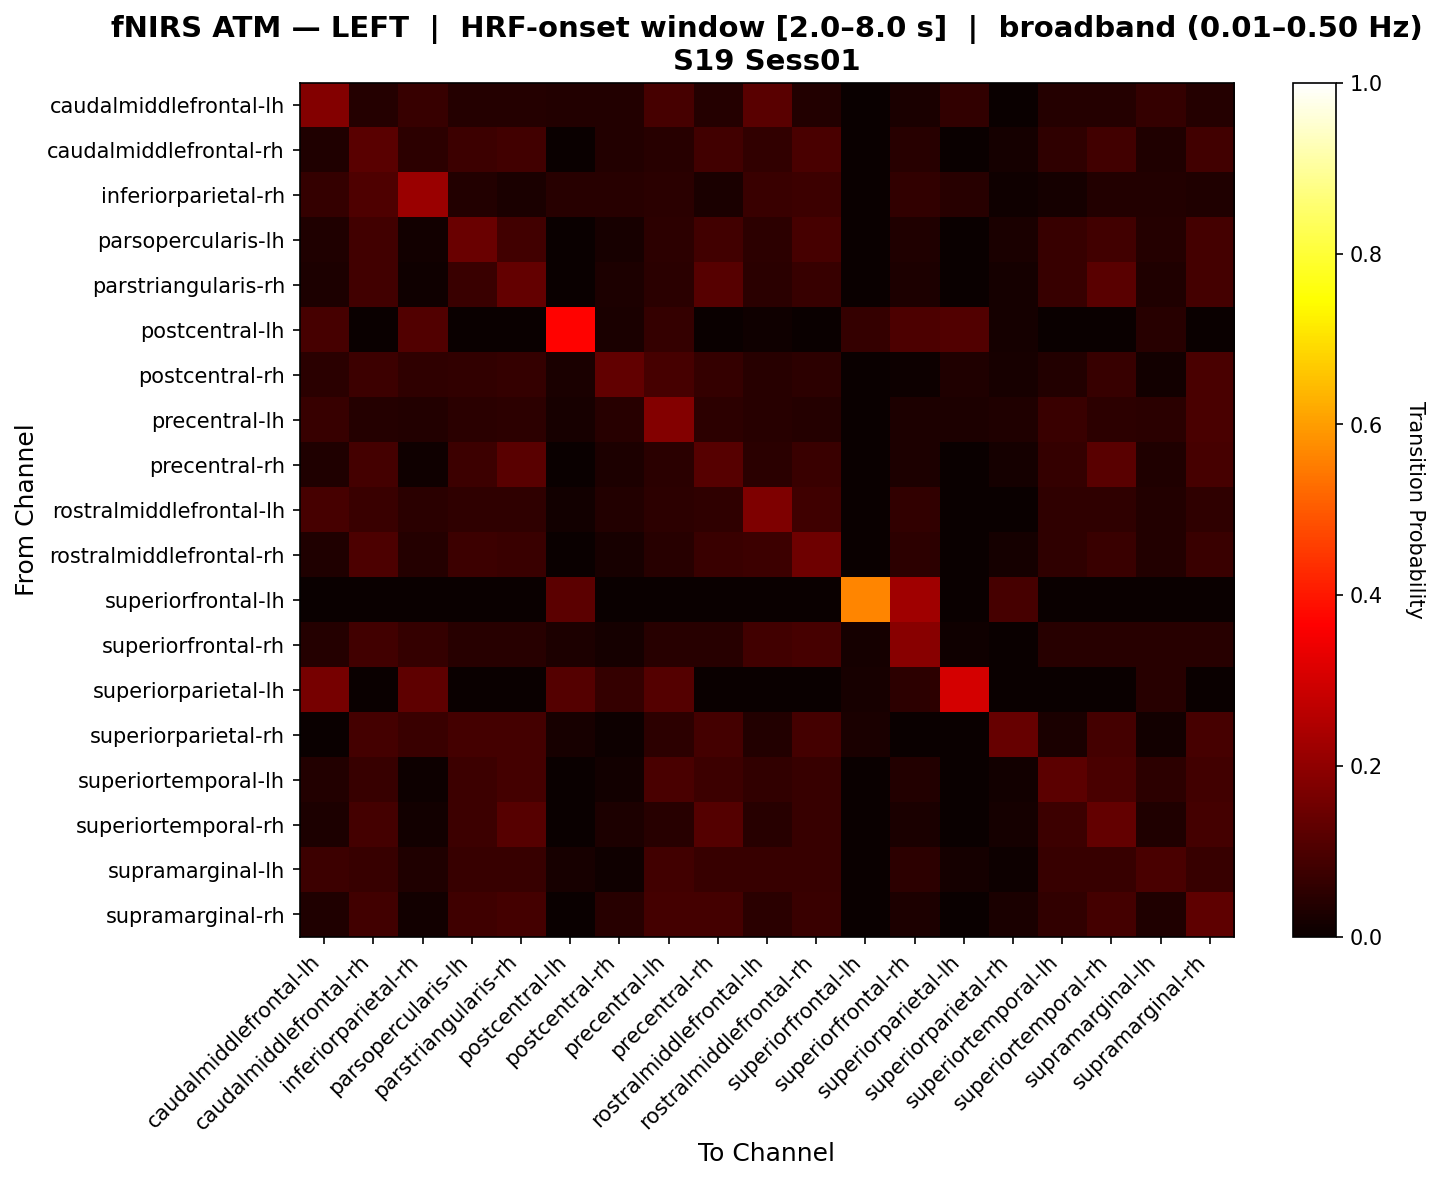

The file beside this chart, header and first rows:
, caudalmiddlefrontal-lh, caudalmiddlefrontal-rh, inferiorparietal-rh, parsopercularis-lh, parstriangularis-rh, postcentral-lh, postcentral-rh, precentral-lh, precentral-rh, rostralmiddlefrontal-lh, rostralmiddlefrontal-rh, superiorfrontal-lh, superiorfrontal-rh, superiorparietal-lh, superiorparietal-rh, superiortemporal-lh, superiortemporal-rh, supramarginal-lh, supramarginal-rh
caudalmiddlefrontal-lh, 0.1826, 0.03946, 0.06757, 0.03946, 0.03946, 0.03778, 0.03672, 0.09007, 0.03946, 0.1175, 0.03773, 0.0, 0.02562, 0.06205, 0.0, 0.03946, 0.03946, 0.06618, 0.03946
caudalmiddlefrontal-rh, 0.03325, 0.119, 0.05087, 0.07679, 0.08239, 0.0, 0.03566, 0.04377, 0.08239, 0.06249, 0.09587, 0.0, 0.045, 0.0, 0.0158, 0.05489, 0.08385, 0.03329, 0.08472
inferiorparietal-rh, 0.06281, 0.1026, 0.2187, 0.03869, 0.02381, 0.04558, 0.04574, 0.05013, 0.02381, 0.07033, 0.07644, 0.0, 0.06219, 0.04339, 0.01049, 0.01786, 0.03869, 0.03603, 0.03274
parsopercularis-lh, 0.03291, 0.08294, 0.01455, 0.1425, 0.08426, 0.0, 0.0229, 0.05317, 0.08426, 0.05375, 0.09113, 0.0, 0.03274, 0.0, 0.0239, 0.06871, 0.08559, 0.03978, 0.08691
parstriangularis-rh, 0.03108, 0.08532, 0.009259, 0.07341, 0.1336, 0.0, 0.02943, 0.04861, 0.1141, 0.04828, 0.07011, 0.0, 0.02778, 0.0, 0.01753, 0.06978, 0.121, 0.0334, 0.0873
postcentral-lh, 0.0901, 0.0, 0.108, 0.0, 0.0, 0.3693, 0.02679, 0.06315, 0.0, 0.009091, 0.0, 0.06364, 0.0987, 0.1076, 0.01818, 0.0, 0.0, 0.04545, 0.0
postcentral-rh, 0.04986, 0.07508, 0.05614, 0.0614, 0.06596, 0.02678, 0.1312, 0.0936, 0.06596, 0.04616, 0.05115, 0.0, 0.007407, 0.03505, 0.02066, 0.03704, 0.06967, 0.0124, 0.09446
precentral-lh, 0.06852, 0.04259, 0.0361, 0.05, 0.05297, 0.0217, 0.04638, 0.1831, 0.05149, 0.04407, 0.0411, 0.0, 0.03072, 0.02742, 0.03143, 0.07297, 0.05297, 0.05072, 0.09572
precentral-rh, 0.03249, 0.08864, 0.009695, 0.07643, 0.1175, 0.0, 0.0306, 0.05074, 0.1161, 0.05037, 0.0729, 0.0, 0.02896, 0.0, 0.01813, 0.06447, 0.1175, 0.03475, 0.09078
rostralmiddlefrontal-lh, 0.09294, 0.07065, 0.05042, 0.05556, 0.05556, 0.01368, 0.03603, 0.05267, 0.05556, 0.1736, 0.07862, 0.0, 0.06124, 0.0, 0.0, 0.05556, 0.05556, 0.03677, 0.05556
rostralmiddlefrontal-rh, 0.03433, 0.09805, 0.04238, 0.0775, 0.07294, 0.0, 0.02332, 0.04415, 0.07294, 0.0765, 0.1502, 0.0, 0.0528, 0.0, 0.01747, 0.05626, 0.07294, 0.03533, 0.07294
superiorfrontal-lh, 0.0, 0.0, 0.0, 0.0, 0.0, 0.1212, 0.0, 0.0, 0.0, 0.0, 0.0, 0.5629, 0.225, 0.0, 0.09091, 0.0, 0.0, 0.0, 0.0
superiorfrontal-rh, 0.04117, 0.08465, 0.06628, 0.04661, 0.04661, 0.02819, 0.01736, 0.04661, 0.04661, 0.08465, 0.09009, 0.01732, 0.1888, 0.01082, 0.0, 0.04661, 0.04661, 0.04444, 0.04661
superiorparietal-lh, 0.1638, 0.0, 0.1254, 0.0, 0.0, 0.1129, 0.06268, 0.1118, 0.0, 0.0, 0.0, 0.02128, 0.05319, 0.3028, 0.0, 0.0, 0.0, 0.04615, 0.0
superiorparietal-rh, 0.0, 0.08626, 0.0731, 0.08626, 0.08626, 0.02193, 0.004386, 0.05263, 0.08626, 0.03655, 0.08626, 0.02632, 0.0, 0.0, 0.1374, 0.02632, 0.08626, 0.01316, 0.09064
superiortemporal-lh, 0.03706, 0.0695, 0.005525, 0.07641, 0.08608, 0.0, 0.01381, 0.09528, 0.07779, 0.06145, 0.06812, 0.0, 0.0382, 0.0, 0.01415, 0.124, 0.09575, 0.05097, 0.08584
superiortemporal-rh, 0.02942, 0.0878, 0.01351, 0.07452, 0.1171, 0.0, 0.02928, 0.04653, 0.1097, 0.0465, 0.06955, 0.0, 0.02691, 0.0, 0.01822, 0.07467, 0.1343, 0.03296, 0.08908
supramarginal-lh, 0.07607, 0.06673, 0.03271, 0.06673, 0.06673, 0.02336, 0.01063, 0.08542, 0.06673, 0.06673, 0.06673, 0.0, 0.05143, 0.01869, 0.004673, 0.06673, 0.06673, 0.09646, 0.06673
supramarginal-rh, 0.03145, 0.08492, 0.01471, 0.07981, 0.08759, 0.0, 0.04403, 0.08696, 0.08759, 0.04891, 0.07116, 0.0, 0.02815, 0.0, 0.02492, 0.06133, 0.08893, 0.03389, 0.1256
